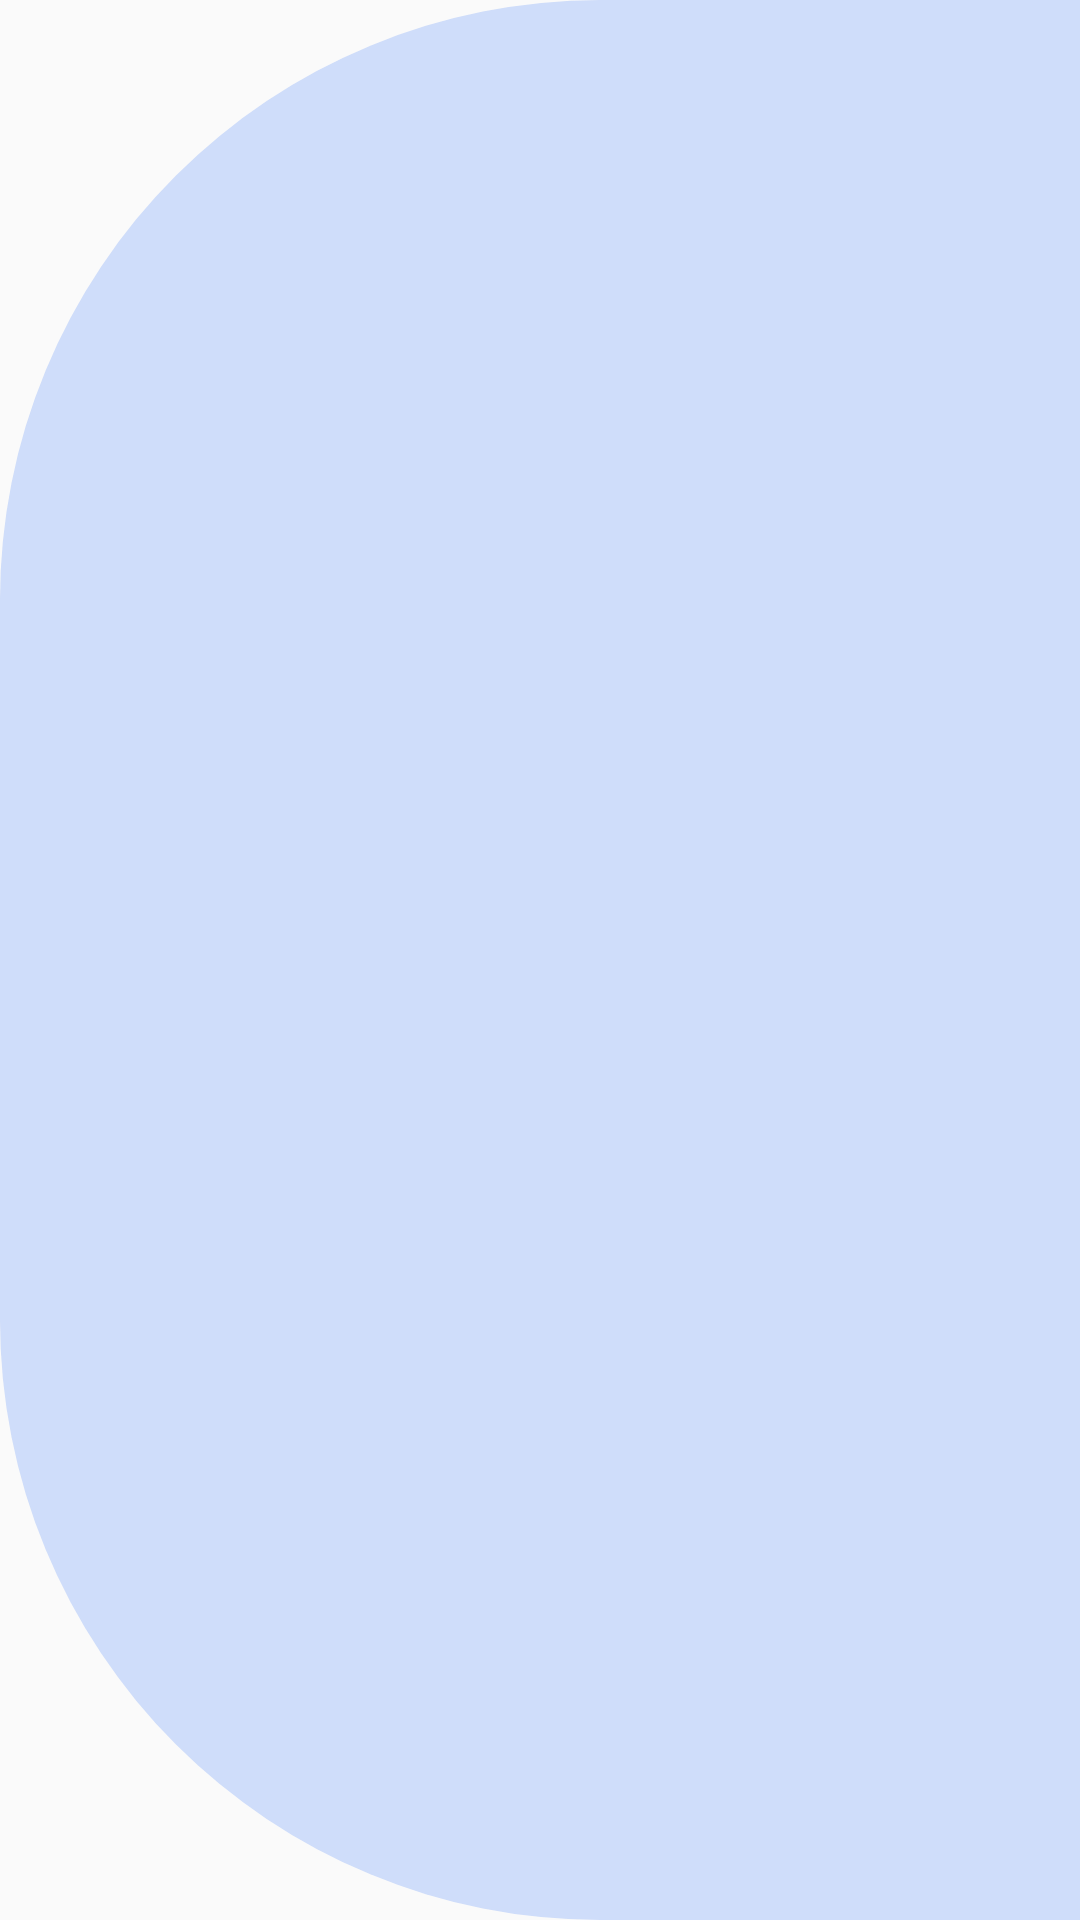

Write the Android layout XML for this screen, with the resource values it uses.
<!-- AndroidManifest.xml: application theme AppTheme -->
<!-- res/layout/layout_category_item.xml -->
<?xml version="1.0" encoding="utf-8"?>
<androidx.constraintlayout.widget.ConstraintLayout xmlns:android="http://schemas.android.com/apk/res/android"
    xmlns:app="http://schemas.android.com/apk/res-auto"
    xmlns:tools="http://schemas.android.com/tools"
    android:orientation="vertical"
    android:layout_width="match_parent"
    android:layout_height="wrap_content"
    android:layout_marginLeft="@dimen/screenLargeMargin"
    android:background="@drawable/ripple_category_background">

    <RelativeLayout
        android:layout_width="match_parent"
        android:layout_height="0dp"
        app:layout_constraintTop_toTopOf="parent"
        app:layout_constraintStart_toStartOf="parent"
        app:layout_constraintEnd_toEndOf="parent"
        app:layout_constraintBottom_toBottomOf="parent"
        android:background="@drawable/blue_item_back"
        android:id="@+id/rlSelected"
        android:visibility="visible"/>
    <TextView
        android:layout_width="match_parent"
        android:layout_height="wrap_content"
        app:layout_constraintTop_toTopOf="parent"
        app:layout_constraintBottom_toBottomOf="parent"
        tools:text="My List"
        android:textColor="?attr/colorTextNormal"
        android:paddingStart="@dimen/screenLargeMargin"
        android:paddingEnd="@dimen/screenLargeMargin"
        android:gravity="left"
        android:padding="@dimen/screenNormalMargin"
        android:id="@+id/tvCategoryTitle"/>

</androidx.constraintlayout.widget.ConstraintLayout>
<!-- resources referenced by this layout -->
<resources>
  <dimen name="screenLargeMargin">32dp</dimen>
  <dimen name="screenNormalMargin">16dp</dimen>
  <!-- drawable blue_item_back (drawable) -->
  <?xml version="1.0" encoding="utf-8"?>
  <shape xmlns:android="http://schemas.android.com/apk/res/android">
      <solid android:color="?attr/colorNormalAccent"/>
      <corners android:bottomLeftRadius="200dp"
          android:topLeftRadius="200dp"/>
  </shape>
  <!-- drawable ripple_category_background (drawable) -->
  <?xml version="1.0" encoding="utf-8"?>
  <selector xmlns:android="http://schemas.android.com/apk/res/android">
      <item android:drawable="@drawable/blue_item_back" android:state_pressed="true" />
      <item android:state_pressed="false">
          <layer-list>
              <shape>
                  <solid android:color="@color/colorPrimary" />
              </shape>
          </layer-list>
      </item>
  </selector>
  <color name="colorPrimary">#FAFAFA</color>
  <color name="colorPrimaryDark">#FAFAFA</color>
  <color name="colorAccent">#4f86f7</color>
  <color name="colorPrimaryBlack">#212121</color>
  <color name="colorPrimaryGray">#fafafa</color>
  <style name="PopupThemeLight" parent="AppTheme">
          <item name="actionOverflowButtonStyle">@style/OverFlow</item>
          <item name="android:textColor">@color/colorSoftWhite</item>
          <item name="android:textColorPrimary">@color/colorSoftWhite</item>
          <item name="android:textColorSecondary">@color/colorSoftWhite</item>
          <item name="android:textColorTertiary">@color/colorSoftWhite</item>
      </style>
  <style name="OverFlow" parent="@style/Widget.AppCompat.PopupMenu.Overflow">
          <item name="android:src">@drawable/ic_more_vert</item>
      </style>
  <style name="FloatActionButtonThemeLight" parent="AppTheme">
          
          <item name="colorPrimary">@color/colorPrimary</item>
          <item name="colorPrimaryDark">@color/colorPrimaryDark</item>
          <item name="colorAccent">@color/colorPrimaryDark</item>
          <item name="android:textColor">@color/colorPrimaryBlack</item>
      </style>
  <color name="colorDuckEggLight">#e4f7e6</color>
  <color name="colorDuckEggDark">#80A896</color>
  <color name="colorNormalAccent">#414F86F7</color>
  <color name="colorLightBlack">#484848</color>
  <color name="colorDarkGray">#c7c7c7</color>
  <color name="colorSoftWhite">#fafafa</color>
  <!-- drawable ic_more_vert (drawable) -->
  <vector android:height="24dp" android:tint="?attr/colorTextNormal"
      android:viewportHeight="24.0" android:viewportWidth="24.0"
      android:width="24dp" xmlns:android="http://schemas.android.com/apk/res/android">
      <path android:fillColor="#FF000000" android:pathData="M12,8c1.1,0 2,-0.9 2,-2s-0.9,-2 -2,-2 -2,0.9 -2,2 0.9,2 2,2zM12,10c-1.1,0 -2,0.9 -2,2s0.9,2 2,2 2,-0.9 2,-2 -0.9,-2 -2,-2zM12,16c-1.1,0 -2,0.9 -2,2s0.9,2 2,2 2,-0.9 2,-2 -0.9,-2 -2,-2z"/>
  </vector>
</resources>
